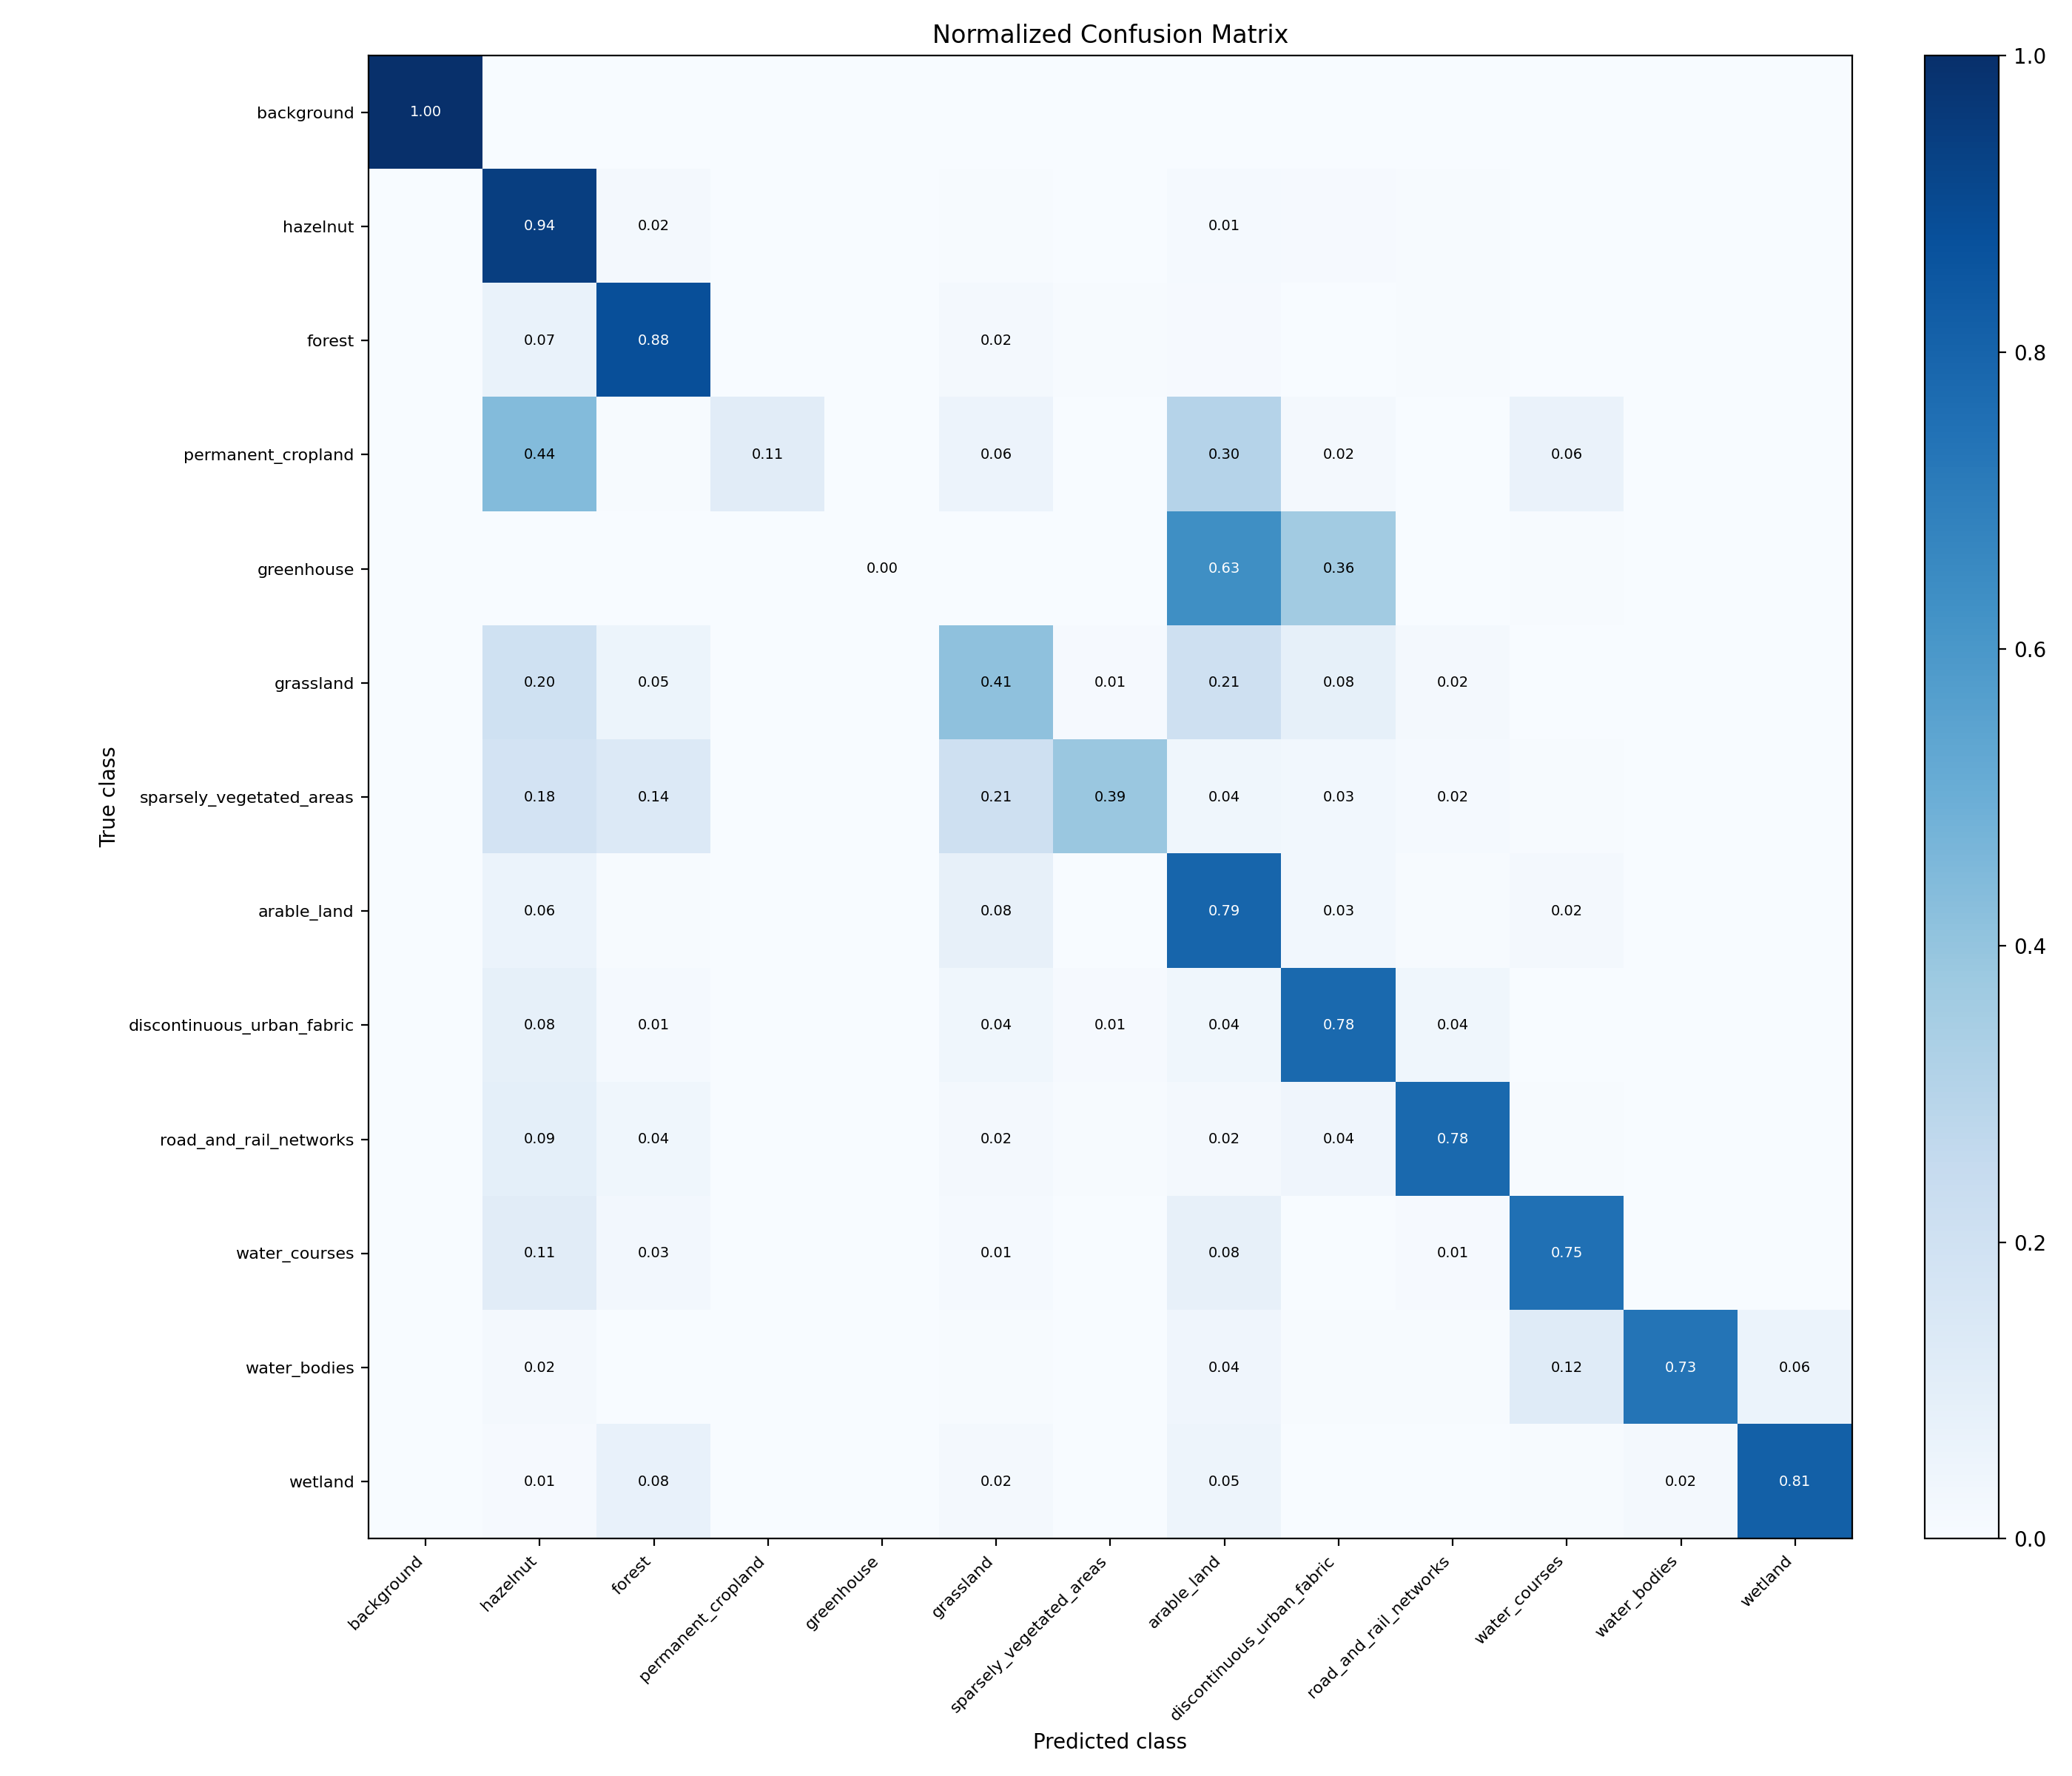

The table this chart was drawn from, first rows:
true/pred, background, hazelnut, forest, permanent_cropland, greenhouse, grassland, sparsely_vegetated_areas, arable_land, discontinuous_urban_fabric, road_and_rail_networks, water_courses, water_bodies, wetland
background, 0.9983, 0.0006895, 0.000205, 1.1314435711376289e-07, 0.0, 0.0001566, 2.0441413851886493e-05, 0.0001708, 5.430929141460618e-05, 7.109237105314767e-05, 0.0002903, 0.0, 0.0
hazelnut, 0.0002551, 0.9417, 0.02217, 0.0006508, 0.0, 0.007563, 0.0004488, 0.01211, 0.008172, 0.005709, 0.001188, 0.0, 6.363575290667029e-05
forest, 0.0003486, 0.06926, 0.8822, 2.953739365839537e-05, 0.0, 0.02309, 0.007762, 0.007823, 0.00161, 0.005891, 0.001973, 0.0, 2.8285240709969827e-06
permanent_cropland, 0.000875, 0.4381, 0.007551, 0.1114, 0.0, 0.05624, 0.0001251, 0.3034, 0.01573, 0.003178, 0.06343, 0.0, 0.0
greenhouse, 0.0, 0.0, 0.0, 0.0, 0.0, 0.0, 0.0, 0.633, 0.3622, 0.0, 0.004821, 0.0, 0.0
grassland, 0.0005897, 0.2014, 0.05368, 0.000783, 0.0, 0.4137, 0.01064, 0.2095, 0.08359, 0.02304, 0.00313, 0.0, 0.0
sparsely_vegetated_areas, 0.0004309, 0.1821, 0.1359, 0.001361, 0.0, 0.2092, 0.3858, 0.0382, 0.02773, 0.01516, 0.00401, 0.0, 0.0
arable_land, 0.0004097, 0.06147, 0.006905, 0.001109, 0.0, 0.0787, 0.001432, 0.7939, 0.02874, 0.005784, 0.02156, 0.0, 0.0
discontinuous_urban_fabric, 0.0003152, 0.08276, 0.01204, 0.0, 0.0, 0.03898, 0.0102, 0.03775, 0.7783, 0.03665, 0.003048, 0.0, 0.0
road_and_rail_networks, 0.0003539, 0.09107, 0.03546, 0.0, 0.0, 0.02173, 0.006809, 0.01749, 0.04083, 0.7786, 0.007629, 0.0, 0.0
water_courses, 0.002588, 0.111, 0.02646, 0.0, 0.0, 0.01351, 3.3880136143939083e-07, 0.07977, 0.003614, 0.01027, 0.7528, 0.0, 0.0
water_bodies, 0.0009822, 0.02216, 0.002093, 0.0, 0.0, 0.00696, 0.0, 0.03975, 0.006942, 0.005256, 0.1194, 0.7349, 0.06155
wetland, 0.000119, 0.01128, 0.07655, 0.0, 0.0, 0.02087, 0.0, 0.04966, 0.0, 0.0, 0.007689, 0.02086, 0.813
